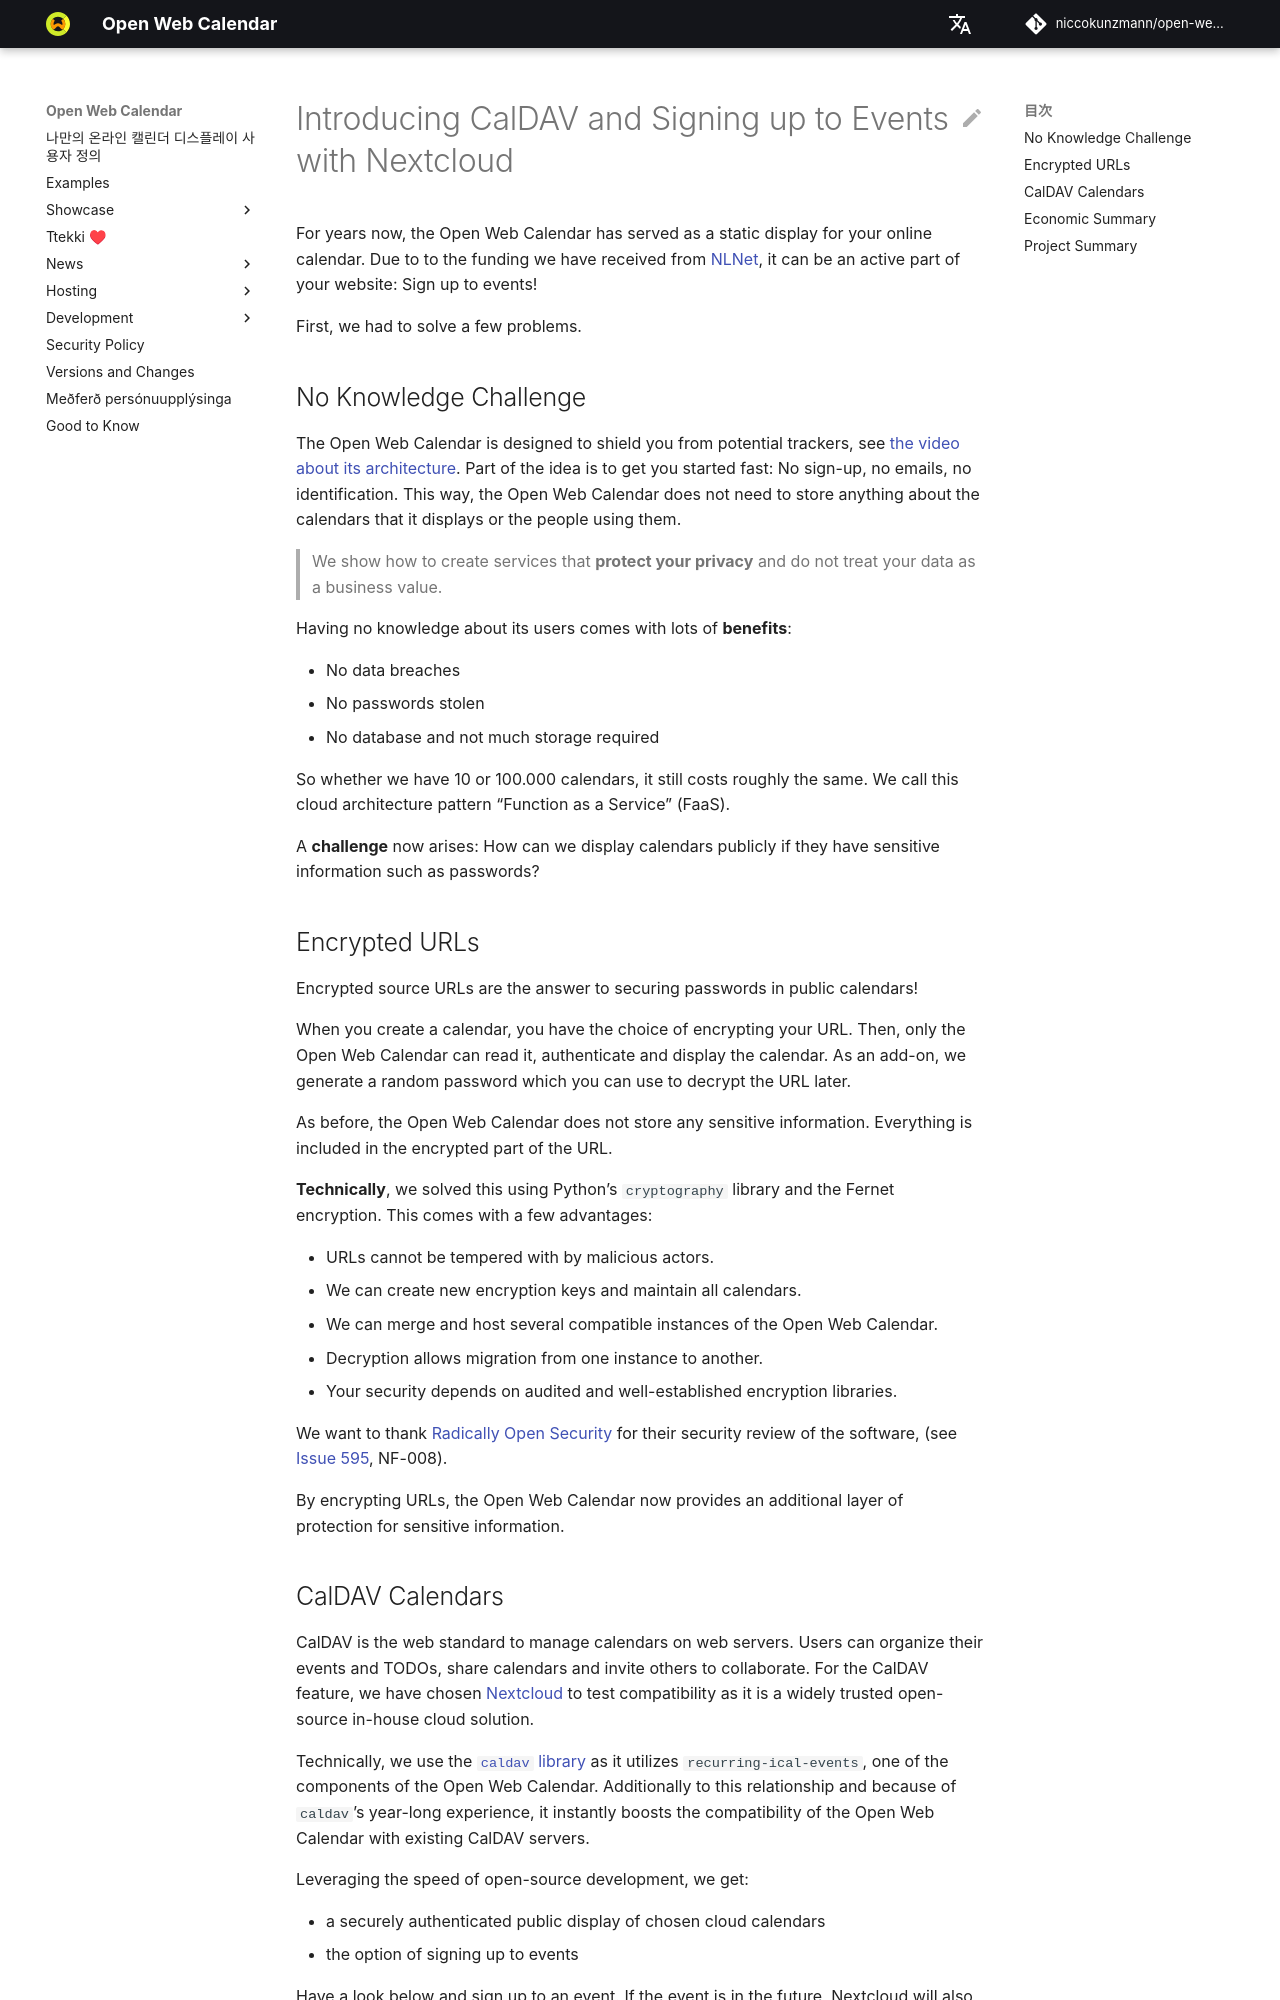

repository: niccokunzmann/open-web-calendar · page: ja/news/2025-03-17-caldav-nextcloud-sign-up/index.html · generator: mkdocs

---
# SPDX-FileCopyrightText: 2025 Nicco Kunzmann and Open Web Calendar Contributors <https://open-web-calendar.quelltext.eu/>
#
# SPDX-License-Identifier: CC-BY-SA-4.0

comments: true
---

# Introducing CalDAV and Signing up to Events with Nextcloud

For years now, the Open Web Calendar has served as a static display for your online calendar.
Due to to the funding we have received from [NLNet][grant], it can be an active part of your website: Sign up to events!

First, we had to solve a few problems.

## No Knowledge Challenge

The Open Web Calendar is designed to shield you from potential trackers, see [the video about its architecture][vid-architecture].
Part of the idea is to get you started fast: No sign-up, no emails, no identification.
This way, the Open Web Calendar does not need to store anything about the calendars that it displays or the people using them.

> We show how to create services that **protect your privacy** and do not treat your data as a business value.

Having no knowledge about its users comes with lots of **benefits**:

- No data breaches
- No passwords stolen
- No database and not much storage required

So whether we have 10 or 100.000 calendars, it still costs roughly the same.
We call this cloud architecture pattern "Function as a Service" (FaaS).

A **challenge** now arises: How can we display calendars publicly if they have sensitive information such as passwords?

## Encrypted URLs

Encrypted source URLs are the answer to securing passwords in public calendars!

When you create a calendar, you have the choice of encrypting your URL.
Then, only the Open Web Calendar can read it, authenticate and display the calendar.
As an add-on, we generate a random password which you can use to decrypt the URL later.

As before, the Open Web Calendar does not store any sensitive information.
Everything is included in the encrypted part of the URL.

**Technically**, we solved this using Python's `cryptography` library and the Fernet encryption.
This comes with a few advantages:

- URLs cannot be tempered with by malicious actors.
- We can create new encryption keys and maintain all calendars.
- We can merge and host several compatible instances of the Open Web Calendar.
- Decryption allows migration from one instance to another.
- Your security depends on audited and well-established encryption libraries.

We want to thank [Radically Open Security] for their security review of the software,
(see [Issue 595](https://github.com/niccokunzmann/open-web-calendar/issues/595), NF-008).

By encrypting URLs, the Open Web Calendar now provides an additional layer of protection for sensitive information.
